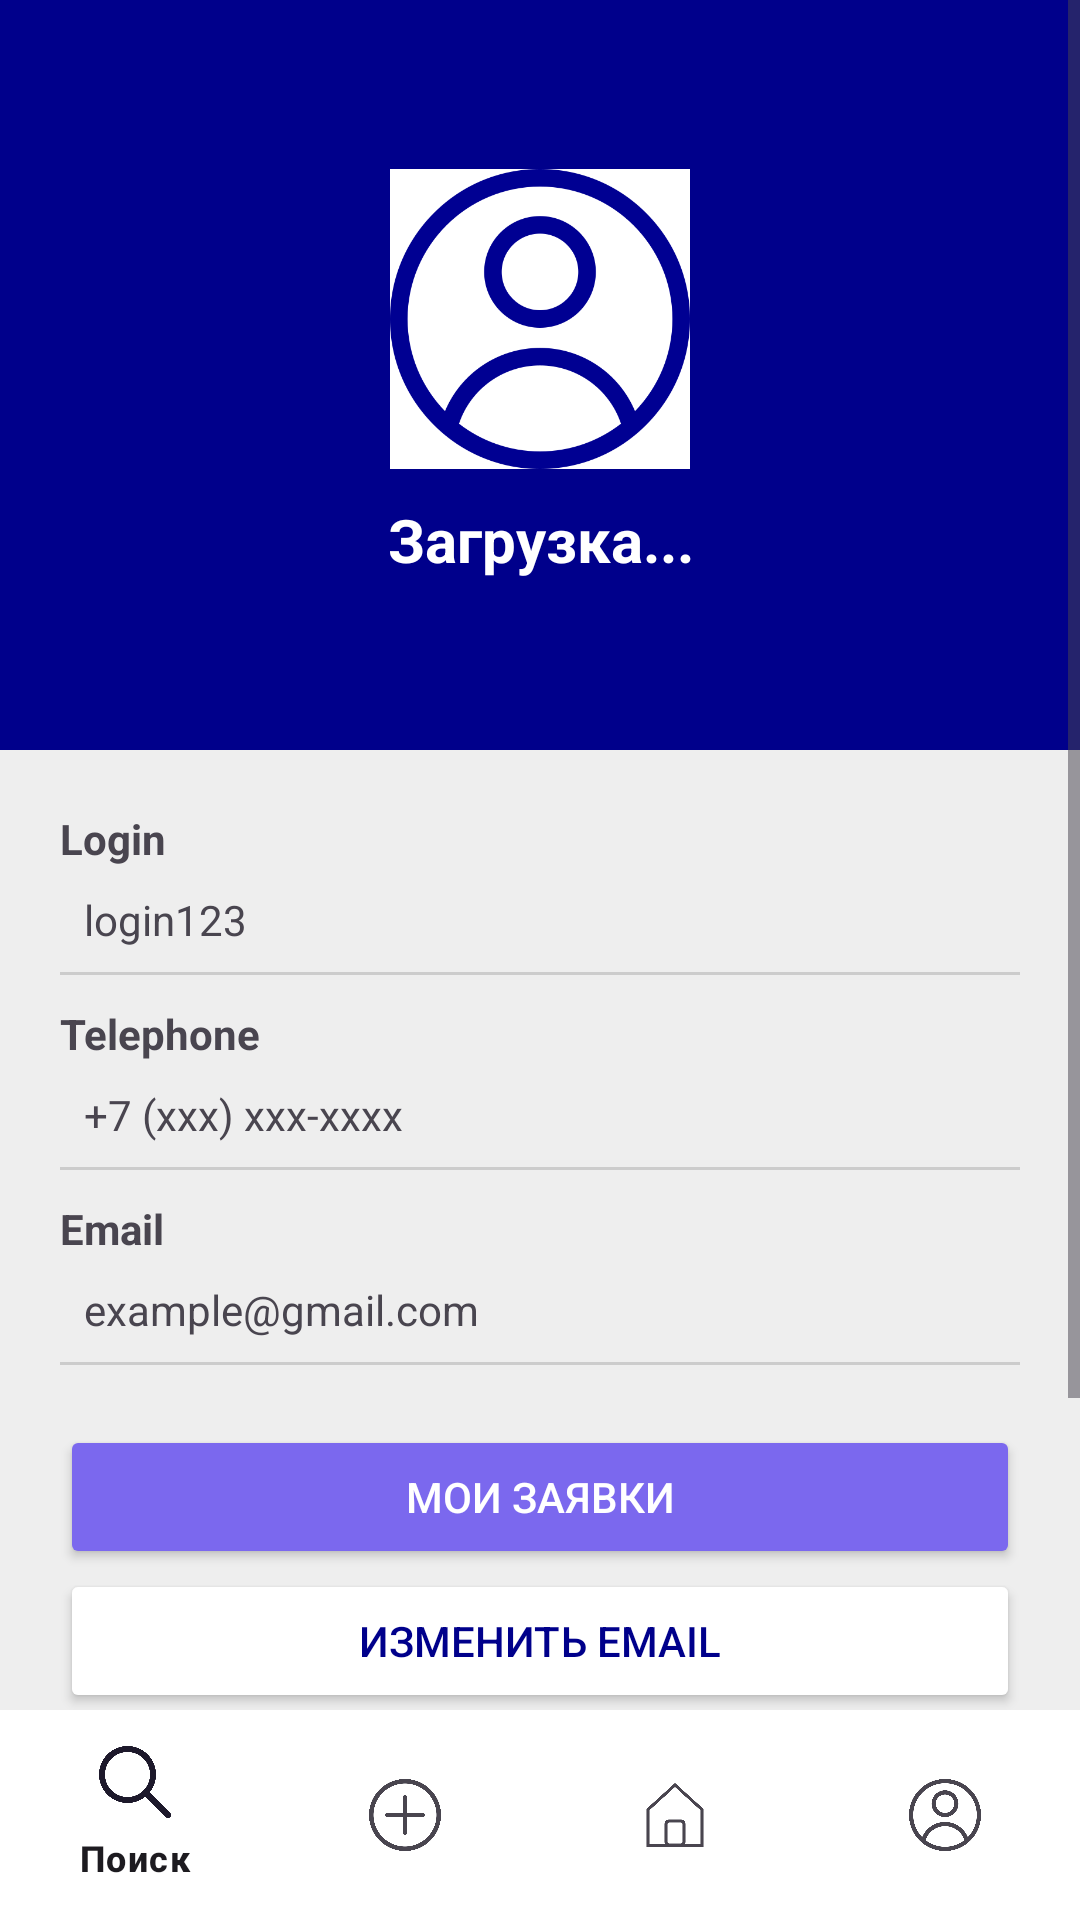

Write the Android layout XML for this screen, with the resource values it uses.
<!-- AndroidManifest.xml: application theme Theme.HelpDesk -->
<!-- res/layout/user_profile.xml -->
<?xml version="1.0" encoding="utf-8"?>
<androidx.constraintlayout.widget.ConstraintLayout xmlns:android="http://schemas.android.com/apk/res/android"
    xmlns:app="http://schemas.android.com/apk/res-auto"
    android:layout_width="match_parent"
    android:layout_height="match_parent"
    android:background="#EEEEEE">

    <ScrollView
        android:layout_width="match_parent"
        android:layout_height="0dp"
        app:layout_constraintBottom_toTopOf="@id/bottom_navigation_user"
        app:layout_constraintTop_toTopOf="parent">

        <LinearLayout
            android:layout_width="match_parent"
            android:layout_height="wrap_content"
            android:orientation="vertical">

            <LinearLayout
                android:id="@+id/profile_header"
                android:layout_width="match_parent"
                android:layout_height="250dp"
                android:background="#00008B"
                android:gravity="center"
                android:orientation="vertical">

                <ImageView
                    android:layout_width="100dp"
                    android:layout_height="100dp"
                    android:src="@drawable/profile"
                    android:background="@android:color/white"/>

                <TextView
                    android:id="@+id/tv_profile_name"
                    android:layout_width="wrap_content"
                    android:layout_height="wrap_content"
                    android:layout_marginTop="10dp"
                    android:text="Загрузка..."
                    android:textAlignment="center"
                    android:textColor="@android:color/white"
                    android:textSize="20sp"
                    android:textStyle="bold" />
            </LinearLayout>

            <LinearLayout
                android:id="@+id/data_layout"
                android:layout_width="match_parent"
                android:layout_height="wrap_content"
                android:orientation="vertical"
                android:padding="20dp">

                <TextView android:layout_width="wrap_content" android:layout_height="wrap_content" android:text="Login" android:textStyle="bold"/>
                <TextView android:id="@+id/tv_profile_login" android:layout_width="match_parent" android:layout_height="wrap_content" android:padding="8dp" android:text="login123"/>
                <View android:layout_width="match_parent" android:layout_height="1dp" android:background="#CCCCCC"/>

                <TextView android:layout_width="wrap_content" android:layout_height="wrap_content" android:layout_marginTop="10dp" android:text="Telephone" android:textStyle="bold"/>
                <TextView android:id="@+id/tv_profile_phone" android:layout_width="match_parent" android:layout_height="wrap_content" android:padding="8dp" android:text="+7 (xxx) xxx-xxxx"/>
                <View android:layout_width="match_parent" android:layout_height="1dp" android:background="#CCCCCC"/>

                <TextView android:layout_width="wrap_content" android:layout_height="wrap_content" android:layout_marginTop="10dp" android:text="Email" android:textStyle="bold"/>
                <TextView android:id="@+id/tv_profile_email" android:layout_width="match_parent" android:layout_height="wrap_content" android:padding="8dp" android:text="example@gmail.com"/>
                <View android:layout_width="match_parent" android:layout_height="1dp" android:background="#CCCCCC"/>
            </LinearLayout>

            <LinearLayout
                android:layout_width="match_parent"
                android:layout_height="wrap_content"
                android:orientation="vertical"
                android:paddingHorizontal="20dp"
                android:paddingBottom="20dp">

                <Button android:id="@+id/btn_my_requests" android:layout_width="match_parent" android:layout_height="wrap_content" android:backgroundTint="#7B68EE" android:text="Мои заявки" android:textColor="@android:color/white" />
                <Button android:id="@+id/btn_change_email" android:layout_width="match_parent" android:layout_height="wrap_content" android:backgroundTint="@android:color/white" android:text="Изменить email" android:textColor="#00008B" />
                <Button android:id="@+id/btn_change_password" android:layout_width="match_parent" android:layout_height="wrap_content" android:backgroundTint="@android:color/white" android:text="Изменить пароль" android:textColor="#00008B" />

                <Button android:id="@+id/btn_logout" android:layout_width="match_parent" android:layout_height="wrap_content" android:layout_marginTop="10dp" android:backgroundTint="@android:color/white" android:text="Выйти из системы" android:textColor="#FF0000" />
            </LinearLayout>
        </LinearLayout>
    </ScrollView>

    <com.google.android.material.bottomnavigation.BottomNavigationView
        android:id="@+id/bottom_navigation_user"
        android:layout_width="match_parent"
        android:layout_height="70dp"
        android:background="@android:color/white"
        app:menu="@menu/user_bottom_menu"
        app:layout_constraintBottom_toBottomOf="parent" />

</androidx.constraintlayout.widget.ConstraintLayout>
<!-- resources referenced by this layout -->
<resources>
  <!-- drawable profile: png bitmap (drawable, 24505 bytes) -->
  <style name="Theme.HelpDesk" parent="Base.Theme.HelpDesk" />
  <style name="Base.Theme.HelpDesk" parent="Theme.Material3.DayNight.NoActionBar">
          
          
      </style>
</resources>
